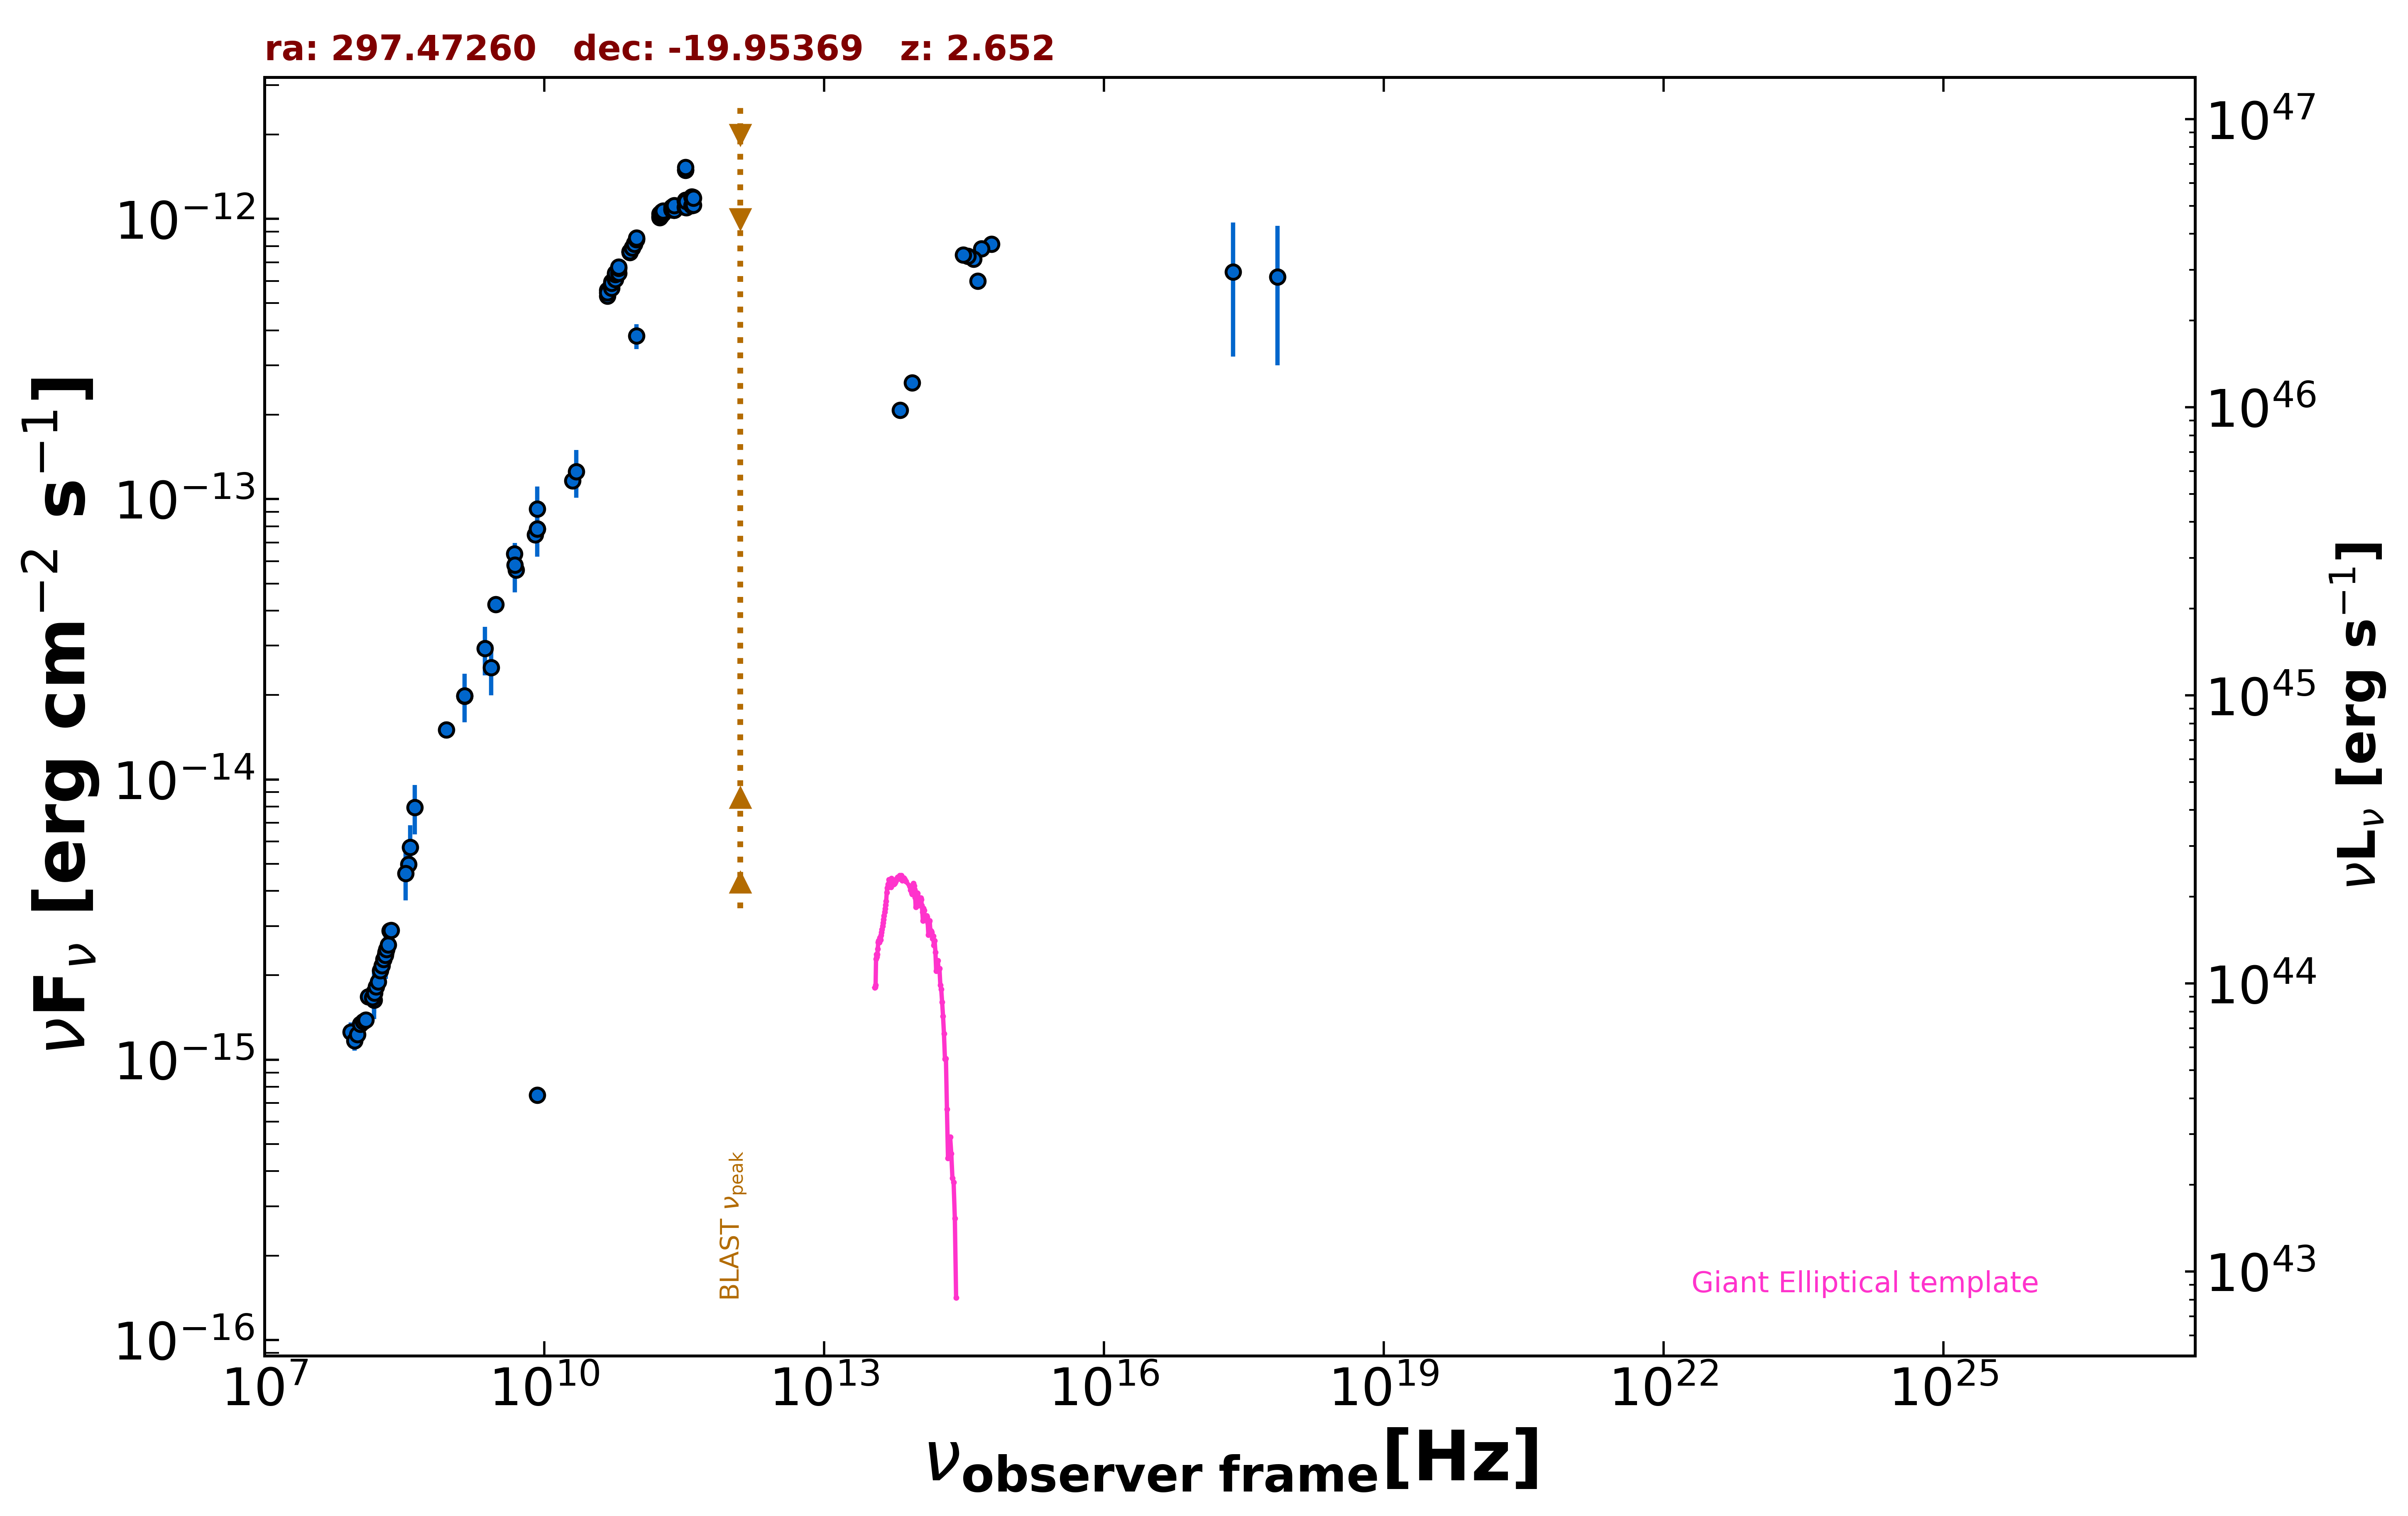

The table this chart was drawn from, first rows:
freq., flux, err_flux, MJD_start, MJD_end, flag, catalog, reference
1.400e+09, 1.981e-14, 5.950e-16, 55000, 55000, , NVSS, Condon et al. 1998  AJ  115  1693
8.870e+08, 1.503e-14, 1.055e-15, 55000, 55000, , RACS, Hale et al. 2021  PASA  38  e058
3.000e+09, 4.209e-14, 1.800e-16, 55000, 55000, , VLASSQL, Gordon et al. 2021  ApJS  255  30
2.418e+17, 6.470e-13, 3.240e-13, 55000, 55000, , XMMSL2, Saxton et al. 2008  A&A  480  611
7.253e+17, 6.219e-13, 3.214e-13, 55000, 55000, , XMMSL2, Saxton et al. 2008  A&A  480  611
1.500e+08, 1.635e-15, 1.640e-16, 55000, 55000, , TGSS150, Intema et al. 2017  A&A  598  A781
3.520e+08, 4.981e-15, 9.000e-18, 55000, 55000, , WISH352, De Bruce et al. 2002  A&A  394  59
5.000e+09, 5.585e-14, 2.800e-15, 55000, 55000, , AT20G, Murphy et al. 2010  MNRAS  402  2403
8.000e+09, 7.480e-14, 3.760e-15, 55000, 55000, , AT20G, Murphy et al. 2010  MNRAS  402  2403
2.000e+10, 1.162e-13, 5.800e-15, 55000, 55000, , AT20G, Murphy et al. 2010  MNRAS  402  2403
8.400e+09, 7.476e-16, 0.000e+00, 55000, 55000, , CRATES, Healey et al. 2007  ApJS  171  61
8.400e+09, 7.839e-14, 0.000e+00, 55000, 55000, , CRATES, Healey et al. 2007  ApJS  171  61
4.800e+09, 6.394e-14, 3.360e-15, 55000, 55000, , PMN, Griffith et al. 1993-1996  VizieR  VIII/…
9.744e+10, 3.820e-13, 3.895e-14, 56906, 56906, , ALMA, Bonato et al. 2019  MNRAS  485  1188
8.817e+13, 2.601e-13, 2.900e-15, 55000, 55000, , UNWISE, Schlafly et al. 2019  ApJS  240  30
6.517e+13, 2.078e-13, 4.200e-15, 55000, 55000, , UNWISE, Schlafly et al. 2019  ApJS  240  30
4.455e+14, 6.010e-13, 0.000e+00, 55000, 55000, , GAIA, The Gaia Collaboration 2016  A&A  595  A…
6.233e+14, 8.132e-13, 6.300e-15, 55000, 55000, , PanSTARRS, Flewelling et al. 2020  ApJS  251  7
4.859e+14, 7.833e-13, 1.550e-15, 55000, 55000, , PanSTARRS, Flewelling et al. 2020  ApJS  251  7
3.987e+14, 7.189e-13, 4.100e-15, 55000, 55000, , PanSTARRS, Flewelling et al. 2020  ApJS  251  7
3.462e+14, 7.358e-13, 6.550e-15, 55000, 55000, , PanSTARRS, Flewelling et al. 2020  ApJS  251  7
3.116e+14, 7.431e-13, 1.615e-14, 55000, 55000, , PanSTARRS, Flewelling et al. 2020  ApJS  251  7
2.307e+09, 2.930e-14, 5.770e-15, 55000, 55000, , SPECFINDV3, Stein et al.  2021  A&A  655  A17
4.850e+09, 5.820e-14, 1.164e-14, 55000, 55000, , SPECFINDV3, Stein et al.  2021  A&A  655  A17
2.700e+09, 2.511e-14, 5.130e-15, 55000, 55000, , SPECFINDV3, Stein et al.  2021  A&A  655  A17
8.400e+09, 9.240e-14, 1.849e-14, 55000, 55000, , SPECFINDV3, Stein et al.  2021  A&A  655  A17
3.250e+08, 4.615e-15, 9.100e-16, 55000, 55000, , SPECFINDV3, Stein et al.  2021  A&A  655  A17
1.400e+09, 1.988e-14, 3.920e-15, 55000, 55000, , SPECFINDV3, Stein et al.  2021  A&A  655  A17
1.500e+08, 1.740e-15, 3.450e-16, 55000, 55000, , SPECFINDV3, Stein et al.  2021  A&A  655  A17
2.200e+10, 1.254e-13, 2.420e-14, 55000, 55000, , SPECFINDV3, Stein et al.  2021  A&A  655  A17
3.650e+08, 5.731e-15, 1.131e-15, 55000, 55000, , SPECFINDV3, Stein et al.  2021  A&A  655  A17
8.400e+09, 7.837e-14, 1.596e-14, 55000, 55000, , SPECFINDV3, Stein et al.  2021  A&A  655  A17
4.080e+08, 7.956e-15, 1.591e-15, 55000, 55000, , SPECFINDV3, Stein et al.  2021  A&A  655  A17
2.000e+08, 2.420e-15, 4.800e-16, 55000, 55000, , SPECFINDV3, Stein et al.  2021  A&A  655  A17
8.400e+07, 1.256e-15, 1.010e-16, 55000, 55000, , GLEAMV2, Hurley-Walker N. et al.  2017  MNRAS  46…
9.200e+07, 1.170e-15, 9.300e-17, 55000, 55000, , GLEAMV2, Hurley-Walker N. et al.  2017  MNRAS  46…
9.900e+07, 1.230e-15, 8.700e-17, 55000, 55000, , GLEAMV2, Hurley-Walker N. et al.  2017  MNRAS  46…
1.070e+08, 1.339e-15, 9.200e-17, 55000, 55000, , GLEAMV2, Hurley-Walker N. et al.  2017  MNRAS  46…
1.150e+08, 1.367e-15, 8.000e-17, 55000, 55000, , GLEAMV2, Hurley-Walker N. et al.  2017  MNRAS  46…
1.220e+08, 1.385e-15, 8.250e-17, 55000, 55000, , GLEAMV2, Hurley-Walker N. et al.  2017  MNRAS  46…
1.300e+08, 1.680e-15, 8.900e-17, 55000, 55000, , GLEAMV2, Hurley-Walker N. et al.  2017  MNRAS  46…
1.430e+08, 1.664e-15, 5.550e-17, 55000, 55000, , GLEAMV2, Hurley-Walker N. et al.  2017  MNRAS  46…
1.510e+08, 1.727e-15, 5.200e-17, 55000, 55000, , GLEAMV2, Hurley-Walker N. et al.  2017  MNRAS  46…
1.580e+08, 1.823e-15, 5.000e-17, 55000, 55000, , GLEAMV2, Hurley-Walker N. et al.  2017  MNRAS  46…
1.660e+08, 1.899e-15, 4.800e-17, 55000, 55000, , GLEAMV2, Hurley-Walker N. et al.  2017  MNRAS  46…
1.740e+08, 2.082e-15, 6.100e-17, 55000, 55000, , GLEAMV2, Hurley-Walker N. et al.  2017  MNRAS  46…
1.810e+08, 2.165e-15, 4.650e-17, 55000, 55000, , GLEAMV2, Hurley-Walker N. et al.  2017  MNRAS  46…
1.890e+08, 2.282e-15, 4.400e-17, 55000, 55000, , GLEAMV2, Hurley-Walker N. et al.  2017  MNRAS  46…
1.970e+08, 2.363e-15, 4.400e-17, 55000, 55000, , GLEAMV2, Hurley-Walker N. et al.  2017  MNRAS  46…
2.040e+08, 2.472e-15, 5.200e-17, 55000, 55000, , GLEAMV2, Hurley-Walker N. et al.  2017  MNRAS  46…
2.120e+08, 2.573e-15, 6.650e-17, 55000, 55000, , GLEAMV2, Hurley-Walker N. et al.  2017  MNRAS  46…
2.200e+08, 2.888e-15, 8.350e-17, 55000, 55000, , GLEAMV2, Hurley-Walker N. et al.  2017  MNRAS  46…
2.270e+08, 2.893e-15, 1.165e-16, 55000, 55000, , GLEAMV2, Hurley-Walker N. et al.  2017  MNRAS  46…
4.732e+10, 5.309e-13, 8.900e-15, 55000, 55000, , PACO, Massardi M. et. al.  2016  MNRAS  455  3…
4.732e+10, 5.560e-13, 2.800e-15, 55000, 55000, , PACO, Massardi M. et. al.  2016  MNRAS  455  3…
4.732e+10, 5.451e-13, 2.150e-15, 55000, 55000, , PACO, Massardi M. et. al.  2016  MNRAS  455  3…
5.244e+10, 5.669e-13, 9.500e-15, 55000, 55000, , PACO, Massardi M. et. al.  2016  MNRAS  455  3…
5.244e+10, 5.962e-13, 3.050e-15, 55000, 55000, , PACO, Massardi M. et. al.  2016  MNRAS  455  3…
5.244e+10, 5.894e-13, 2.300e-15, 55000, 55000, , PACO, Massardi M. et. al.  2016  MNRAS  455  3…
5.756e+10, 6.073e-13, 1.015e-14, 55000, 55000, , PACO, Massardi M. et. al.  2016  MNRAS  455  3…
... 56 more rows
